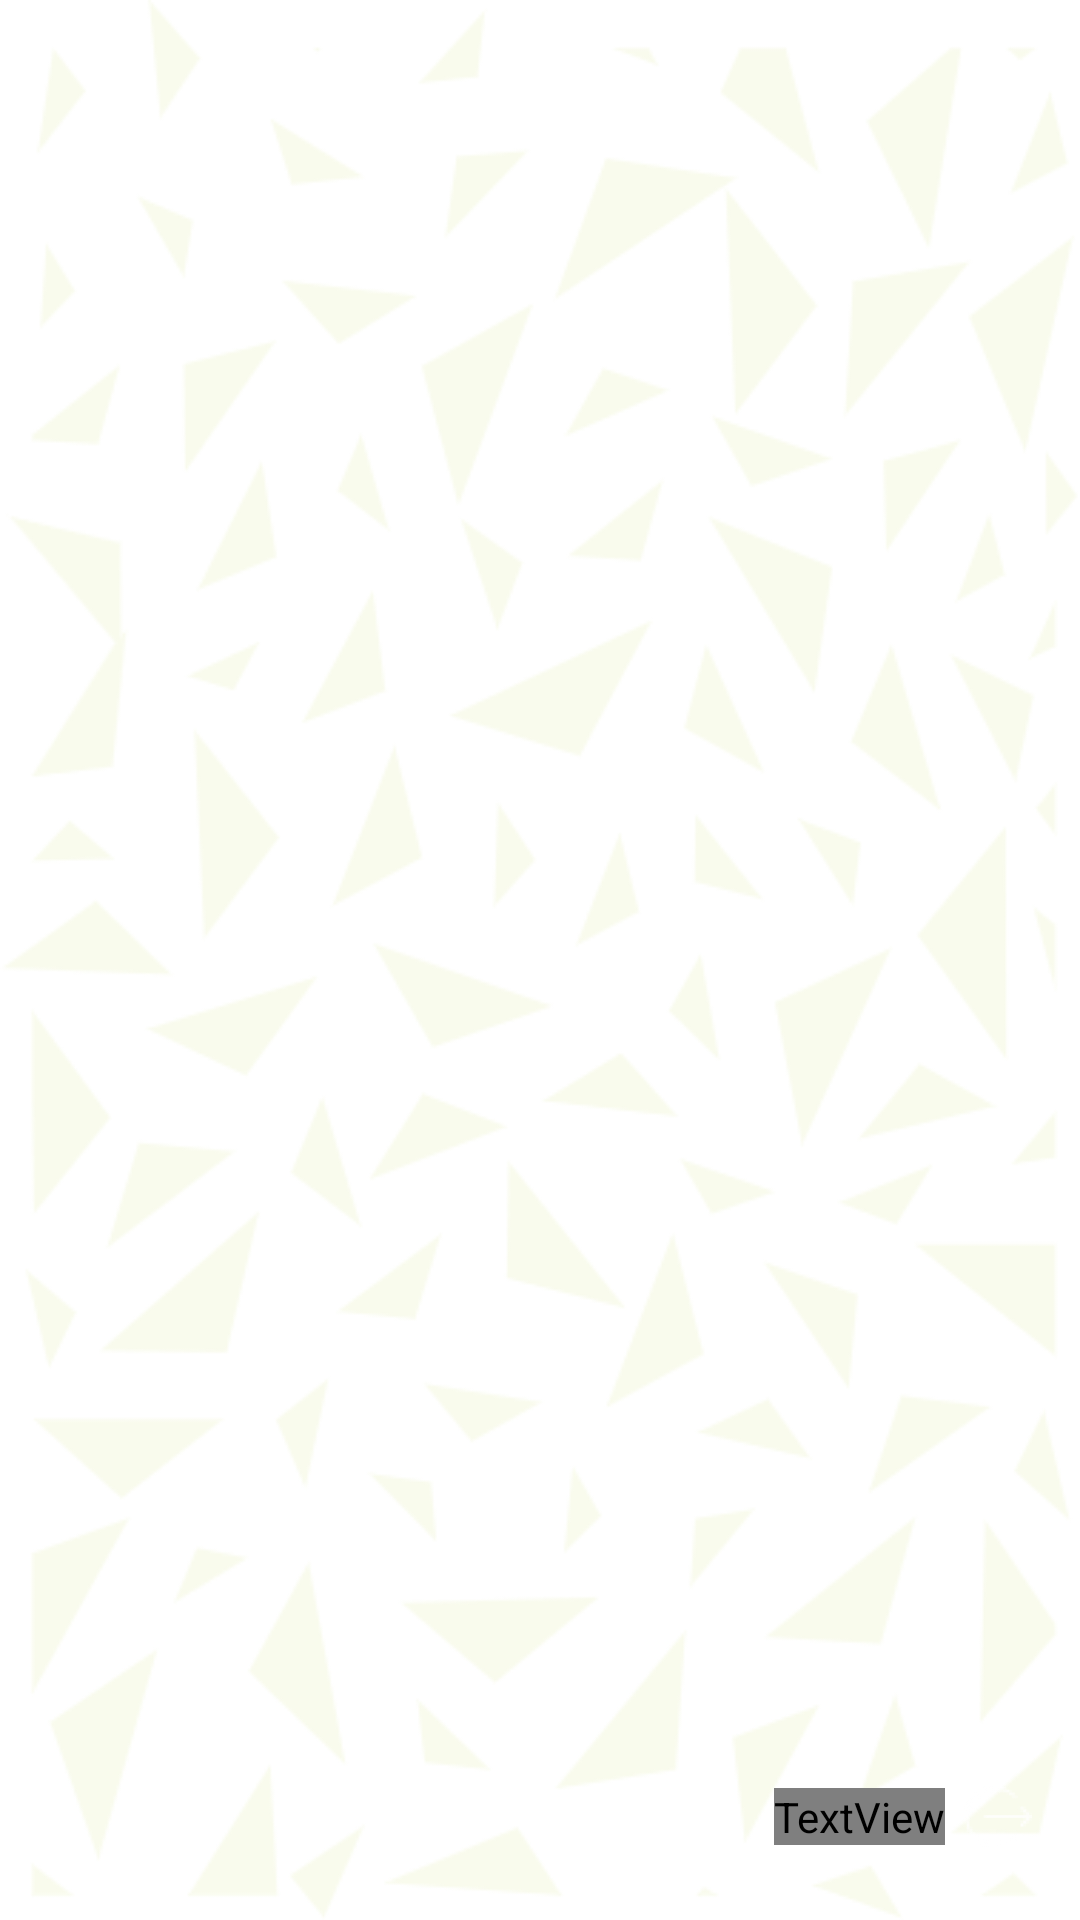

The Android layout XML behind this screen, and the referenced resources:
<!-- AndroidManifest.xml: application theme AppTheme -->
<!-- res/layout/logout_layout.xml -->
<?xml version="1.0" encoding="utf-8"?>
<RelativeLayout xmlns:android="http://schemas.android.com/apk/res/android"
    android:layout_width="match_parent"
    android:background="@android:color/transparent"
    android:layout_height="match_parent"
    xmlns:app="http://schemas.android.com/apk/res-auto">

    <LinearLayout
        android:layout_width="wrap_content"
        android:layout_height="wrap_content"
        android:layout_alignParentBottom="true"
        android:layout_alignParentRight="true"
        android:elevation="0dp"
        android:gravity="center"
        android:layout_marginBottom="22dp"
        android:layout_marginRight="15dp"
        android:id="@+id/logout_view">
        <TextView
            android:id="@+id/textdeco"
            android:layout_width="wrap_content"
            android:layout_height="wrap_content"
            android:layout_marginRight="5dp"
            android:textColor="@color/colorWhite"

            android:fontFamily="@font/open_sans_semibold"
            android:textSize="12sp"
            android:text="@string/logout"
          >
        </TextView>
        <ImageView
            android:src="@drawable/deco_button"
            android:layout_width="25dp"
            android:layout_height="25dp">

        </ImageView>
    </LinearLayout>





</RelativeLayout>
<!-- resources referenced by this layout -->
<resources>
  <color name="colorWhite">#FFFFFF</color>
  <!-- drawable deco_button: png bitmap (drawable, 1381 bytes) -->
  <string name="logout">Log off</string>
  <style name="AppTheme" parent="Theme.AppCompat.Light.DarkActionBar">
          
  
          <item name="android:windowBackground">@drawable/trame</item>
          <item name="android:windowNoTitle">true</item>
          <item name="windowNoTitle">true</item>
          <item name="windowActionBar">false</item>
      </style>
  <!-- drawable trame: png bitmap (drawable, 19803 bytes) -->
</resources>
